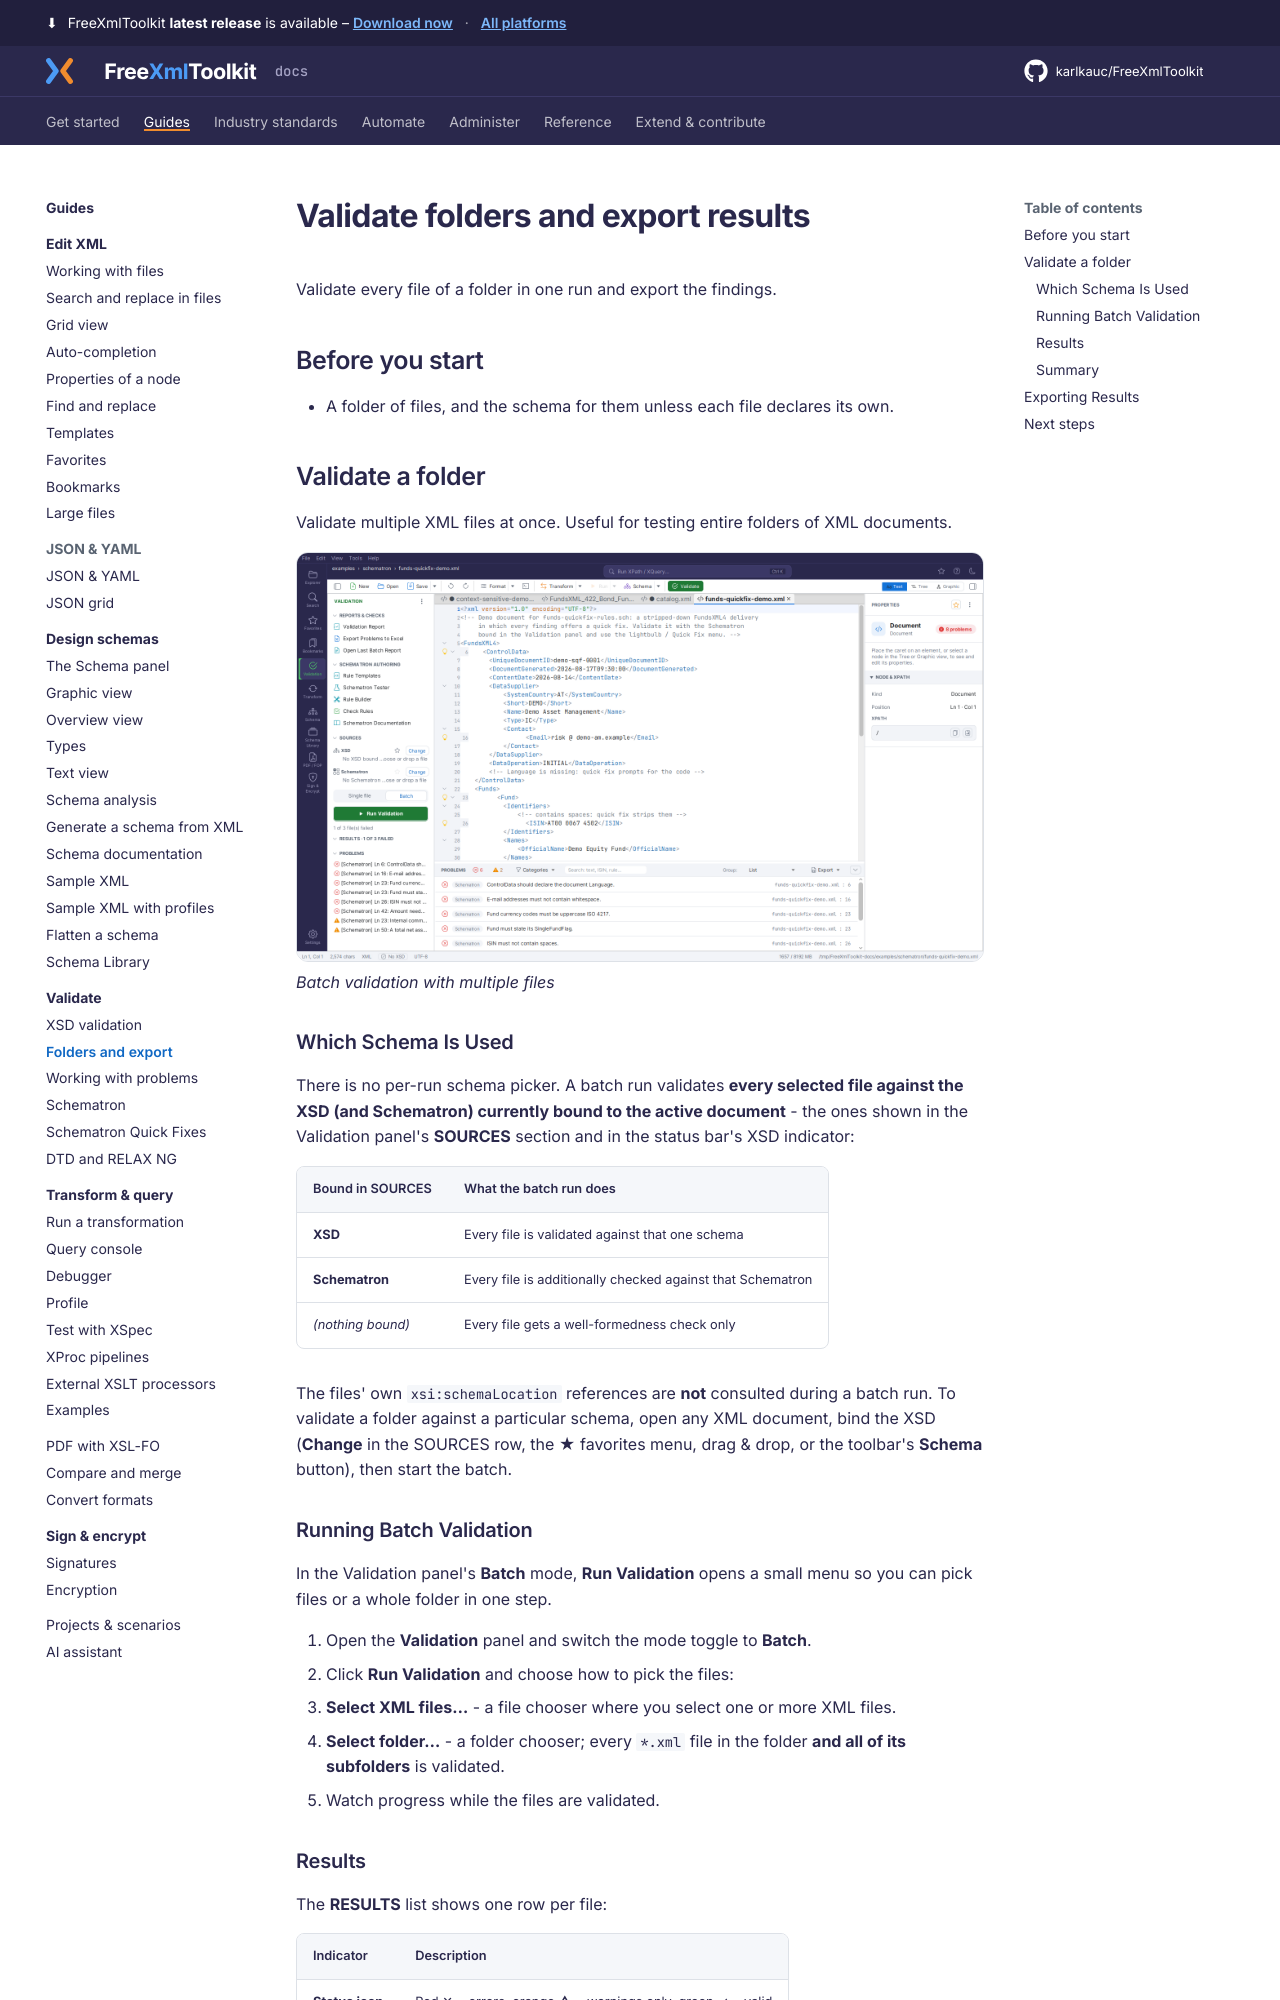

repository: karlkauc/FreeXmlToolkit · page: guides/validate/folders/index.html · generator: mkdocs

# Validate folders and export results

Validate every file of a folder in one run and export the findings.

## Before you start

- A folder of files, and the schema for them unless each file declares its own.

## Validate a folder

Validate multiple XML files at once. Useful for testing entire folders of XML documents.

![Batch Validation](../../img/xsd-validation-batch.png)
*Batch validation with multiple files*


### Which Schema Is Used

There is no per-run schema picker. A batch run validates **every selected file against the
XSD (and Schematron) currently bound to the active document** - the ones shown in the
Validation panel's **SOURCES** section and in the status bar's XSD indicator:

| Bound in SOURCES | What the batch run does |
|------------------|-------------------------|
| **XSD** | Every file is validated against that one schema |
| **Schematron** | Every file is additionally checked against that Schematron |
| *(nothing bound)* | Every file gets a well-formedness check only |

The files' own `xsi:schemaLocation` references are **not** consulted during a batch run.
To validate a folder against a particular schema, open any XML document, bind the XSD
(**Change** in the SOURCES row, the ★ favorites menu, drag & drop, or the toolbar's
**Schema** button), then start the batch.

### Running Batch Validation

In the Validation panel's **Batch** mode, **Run Validation**
opens a small menu so you can pick files or a whole folder in one step.

1. Open the **Validation** panel and switch the mode toggle to **Batch**.
2. Click **Run Validation** and choose how to pick the files:
   - **Select XML files…** - a file chooser where you select one or more XML files.
   - **Select folder…** - a folder chooser; every `*.xml` file in the folder **and all of its
     subfolders** is validated.
3. Watch progress while the files are validated.
